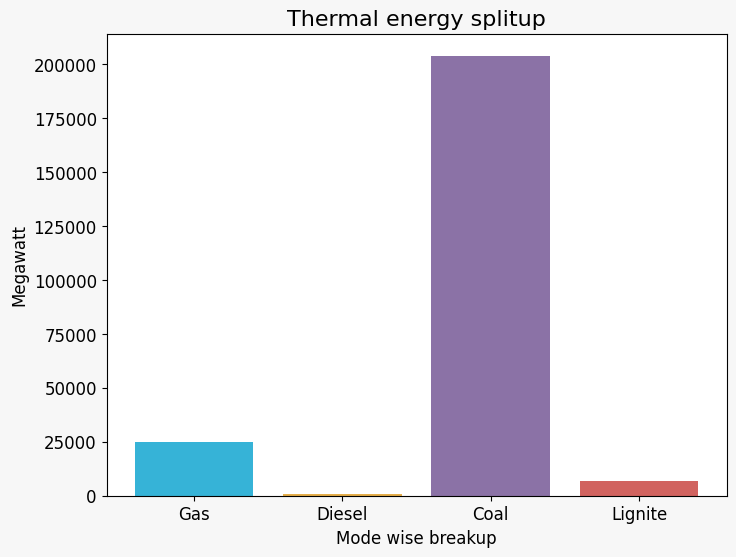

This figure's Python source:
#Thermal energy splitup barchart
import matplotlib.pyplot as plt
import matplotlib as mpl

# set font style and size
mpl.rcParams['font.family'] = 'sans-serif'
mpl.rcParams['font.sans-serif'] = 'Arial'
mpl.rcParams['font.size'] = 12

# set color palette
colors = ['#36b3d7', '#e6af4b', '#8b72a6', '#d1635f'] #, '#5cb85c', '#f0ad4e']

# set figure size and background color
fig, ax = plt.subplots(figsize=(8, 6), facecolor='#f7f7f7')

# plot bar chart
x_pos = [0, 1, 2, 3]
plt.bar(x_pos, [24824.21,589.20,203985.49,6620.00], label='Mega watts', color=colors)

# set tick labels
ax.set_xticks(x_pos)
ax.set_xticklabels(['Gas','Diesel','Coal','Lignite'])

# set axis labels and title
plt.xlabel('Mode wise breakup')
plt.ylabel('Megawatt')
plt.title('Thermal energy splitup', fontsize=16)


plt.show()
